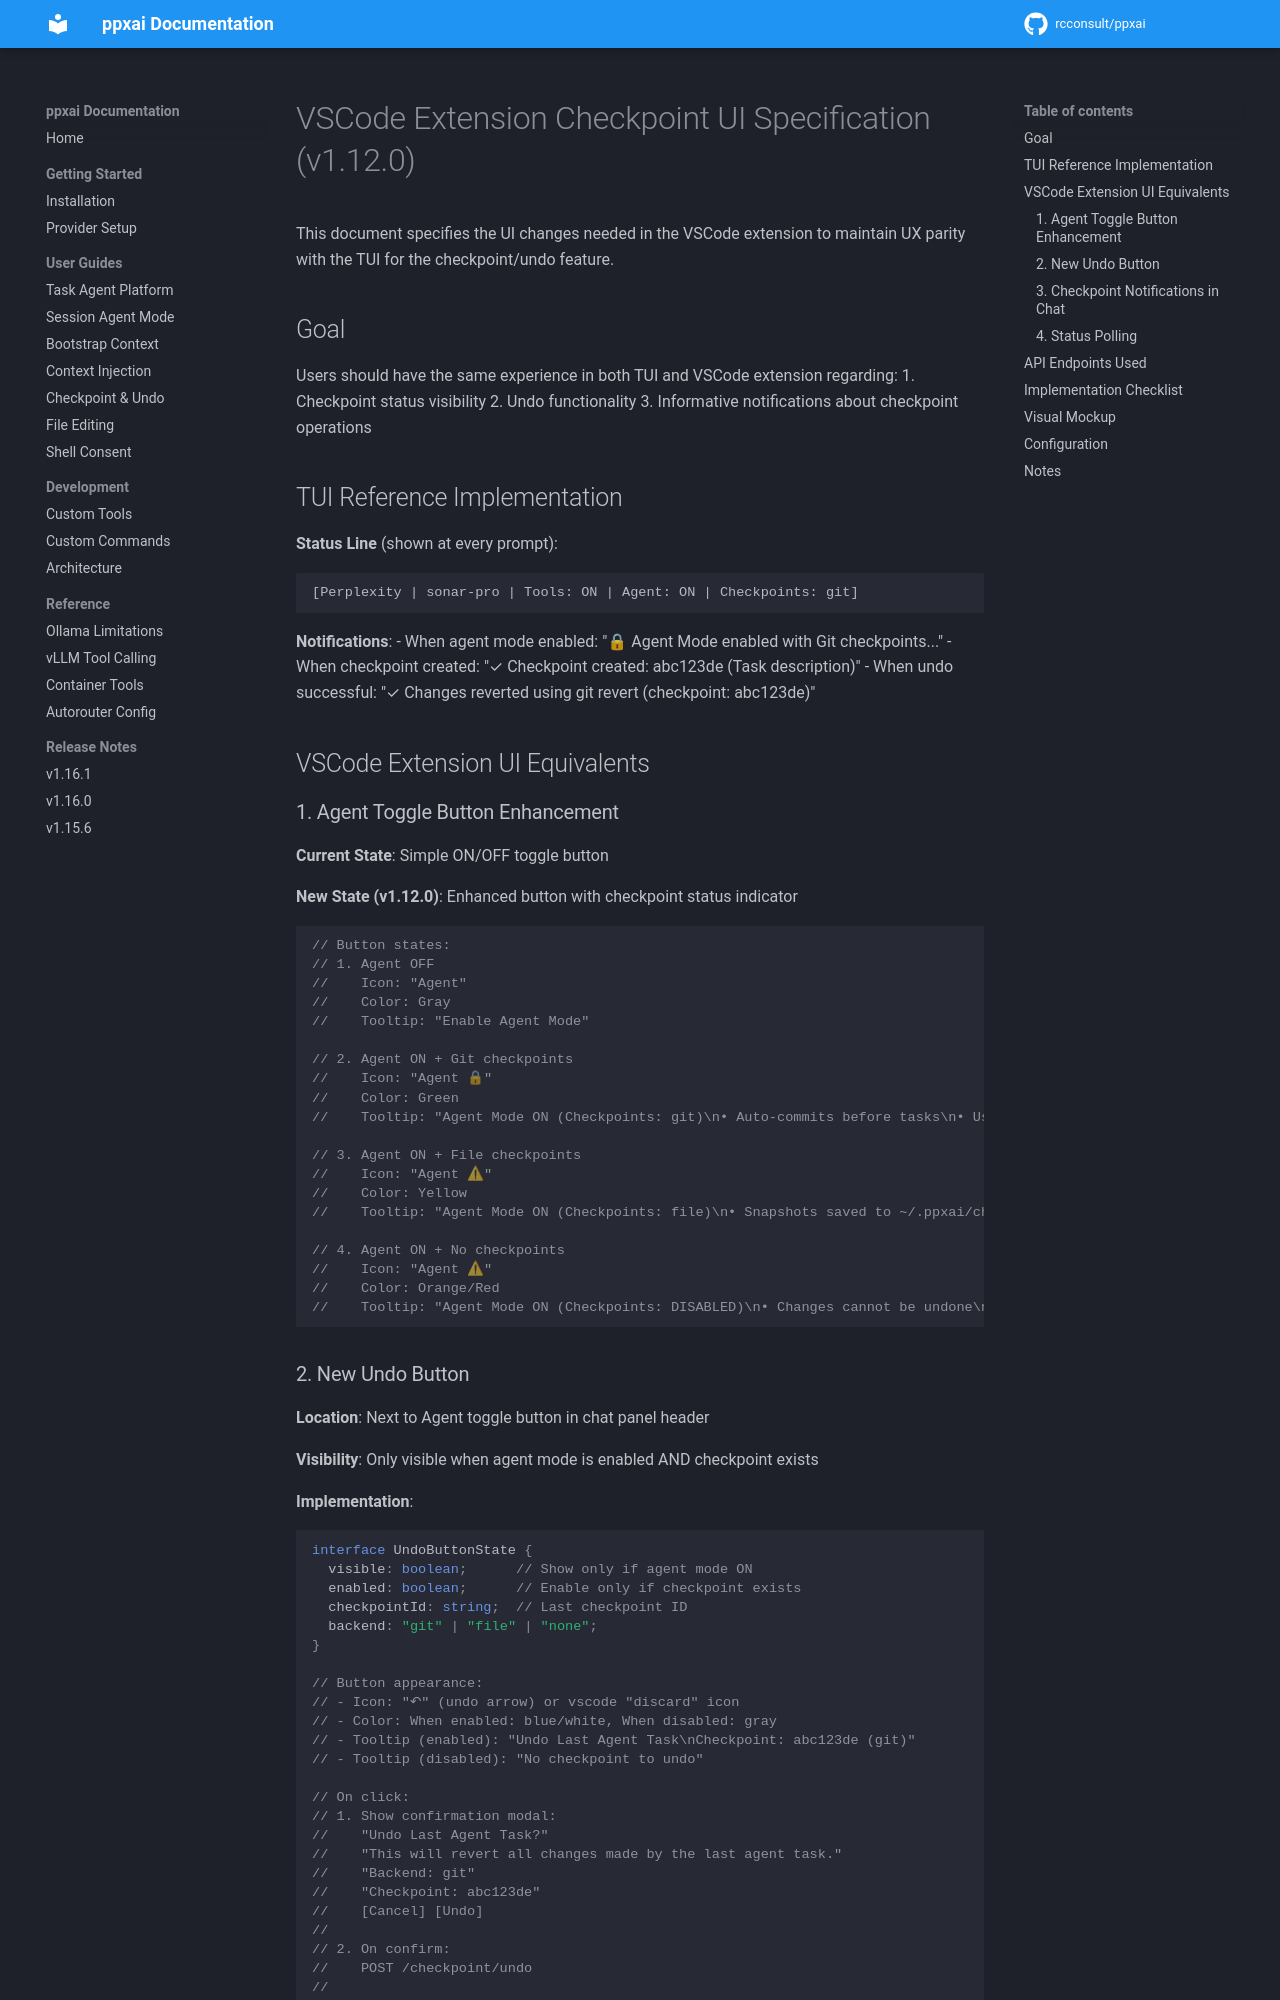

repository: rcconsult/ppxai · page: 1.19.4/archive/v1.15.2-completed/VSCODE-CHECKPOINT-UI-SPEC/index.html · generator: mkdocs

# VSCode Extension Checkpoint UI Specification (v1.12.0)

This document specifies the UI changes needed in the VSCode extension to maintain UX parity with the TUI for the checkpoint/undo feature.

## Goal

Users should have the same experience in both TUI and VSCode extension regarding:
1. Checkpoint status visibility
2. Undo functionality
3. Informative notifications about checkpoint operations

## TUI Reference Implementation

**Status Line** (shown at every prompt):
```
[Perplexity | sonar-pro | Tools: ON | Agent: ON | Checkpoints: git]
```

**Notifications**:
- When agent mode enabled: "🔒 Agent Mode enabled with Git checkpoints..."
- When checkpoint created: "✓ Checkpoint created: abc123de (Task description)"
- When undo successful: "✓ Changes reverted using git revert (checkpoint: abc123de)"

## VSCode Extension UI Equivalents

### 1. Agent Toggle Button Enhancement

**Current State**: Simple ON/OFF toggle button

**New State (v1.12.0)**: Enhanced button with checkpoint status indicator

```typescript
// Button states:
// 1. Agent OFF
//    Icon: "Agent"
//    Color: Gray
//    Tooltip: "Enable Agent Mode"

// 2. Agent ON + Git checkpoints
//    Icon: "Agent 🔒"
//    Color: Green
//    Tooltip: "Agent Mode ON (Checkpoints: git)\n• Auto-commits before tasks\n• Use Undo button to revert"

// 3. Agent ON + File checkpoints
//    Icon: "Agent ⚠"
//    Color: Yellow
//    Tooltip: "Agent Mode ON (Checkpoints: file)\n• Snapshots saved to ~/.ppxai/checkpoints\n• Use Undo button to revert\n• Tip: Init git repo for atomic commits"

// 4. Agent ON + No checkpoints
//    Icon: "Agent ⚠"
//    Color: Orange/Red
//    Tooltip: "Agent Mode ON (Checkpoints: DISABLED)\n• Changes cannot be undone\n• Initialize git repo to enable checkpoints"
```
